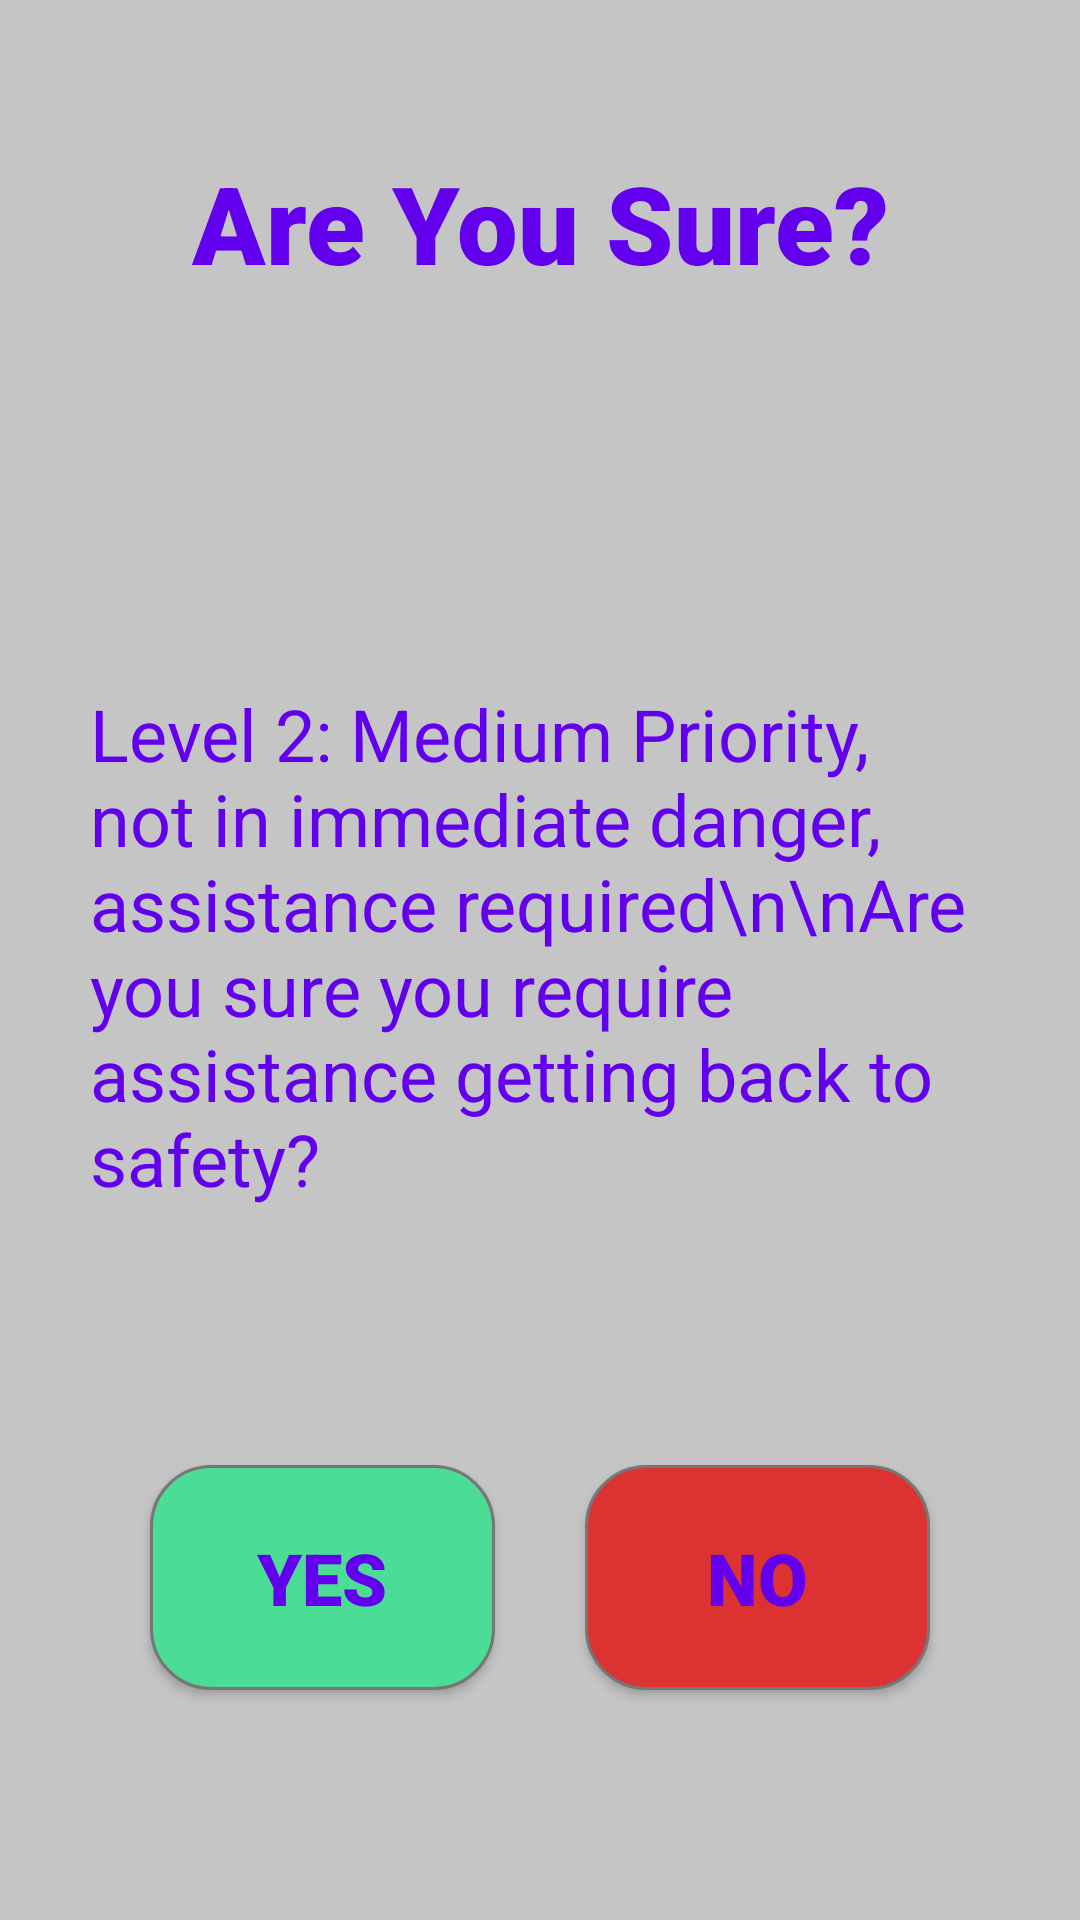

This screen was rendered from an Android layout file. Write that file and the resources it references.
<!-- AndroidManifest.xml: application theme AppTheme.NoActionBar -->
<!-- res/layout/activity_lvl_two_dialogue.xml -->
<?xml version="1.0" encoding="utf-8"?>
<android.support.design.widget.CoordinatorLayout xmlns:android="http://schemas.android.com/apk/res/android"
    xmlns:app="http://schemas.android.com/apk/res-auto"
    xmlns:tools="http://schemas.android.com/tools"
    android:layout_width="match_parent"
    android:layout_height="match_parent"
    tools:context=".LvlTwoDialogue">

    <include layout="@layout/content_lvl_two_dialogue" />

</android.support.design.widget.CoordinatorLayout>
<!-- res/layout/content_lvl_two_dialogue.xml (included above) -->
<?xml version="1.0" encoding="utf-8"?>
<android.support.constraint.ConstraintLayout xmlns:android="http://schemas.android.com/apk/res/android"
    xmlns:app="http://schemas.android.com/apk/res-auto"
    xmlns:tools="http://schemas.android.com/tools"
    android:layout_width="match_parent"
    android:layout_height="match_parent"
    android:background="#c5c5c5"
    app:layout_behavior="@string/appbar_scrolling_view_behavior"
    tools:context=".LvlTwoDialogue"
    tools:showIn="@layout/activity_lvl_two_dialogue">

    <TextView
        android:id="@+id/hikeAlert"
        android:layout_width="wrap_content"
        android:layout_height="wrap_content"
        android:layout_marginTop="50dp"
        android:fontFamily="sans-serif-black"
        android:text="Are You Sure?"
        android:textColor="@color/colorPrimary"
        android:textSize="36sp"
        android:textStyle="bold"
        android:typeface="normal"
        app:layout_constraintEnd_toEndOf="parent"
        app:layout_constraintStart_toStartOf="parent"
        app:layout_constraintTop_toTopOf="parent" />

    <TextView
        android:id="@+id/textView2"
        android:layout_width="300dp"
        android:layout_height="wrap_content"
        android:layout_marginTop="130dp"
        android:text="Level 2: Medium Priority, not in immediate danger, assistance required\n\nAre you sure you require assistance getting back to safety? "
        android:textColor="@color/colorPrimary"
        android:textSize="24sp"
        android:typeface="normal"
        app:fontFamily="sans-serif"
        app:layout_constraintEnd_toEndOf="parent"
        app:layout_constraintStart_toStartOf="parent"
        app:layout_constraintTop_toBottomOf="@+id/hikeAlert" />

    <Button
        android:id="@+id/yes_button"
        android:layout_width="115dp"
        android:layout_height="75dp"
        android:layout_marginStart="50dp"
        android:layout_marginTop="86dp"
        android:background="@drawable/button_rounded_green"
        android:fontFamily="sans-serif-black"
        android:onClick="goToConfirmPage"
        android:text="YES"
        android:textColor="@color/colorPrimary"
        android:textSize="24sp"
        app:layout_constraintStart_toStartOf="parent"
        app:layout_constraintTop_toBottomOf="@+id/textView2" />

    <Button
        android:id="@+id/no_button"
        android:layout_width="115dp"
        android:layout_height="75dp"
        android:layout_marginTop="86dp"
        android:layout_marginEnd="50dp"
        android:background="@drawable/button_rounded_red"
        android:fontFamily="sans-serif-black"
        android:text="NO"
        android:textColor="@color/colorPrimary"
        android:textSize="24sp"
        android:onClick="goToEmergencyOptions"
        app:layout_constraintEnd_toEndOf="parent"
        app:layout_constraintTop_toBottomOf="@+id/textView2" />
</android.support.constraint.ConstraintLayout>
<!-- resources referenced by this layout -->
<resources>
  <!-- drawable button_rounded_green (drawable-v24) -->
  <?xml version="1.0" encoding="utf-8"?>
  <shape xmlns:android="http://schemas.android.com/apk/res/android" android:shape="rectangle">
  
  <solid android:color="#4BDC96"/>
  <corners android:radius="20dp"/>
      <stroke
          android:width="1dp"
          android:color="#767676" />
  </shape>
  <!-- drawable button_rounded_red (drawable-v24) -->
  <?xml version="1.0" encoding="utf-8"?>
  <shape xmlns:android="http://schemas.android.com/apk/res/android" android:shape="rectangle">
  
  <solid android:color="#DC3232"/>
  <corners android:radius="20dp"/>
      <stroke
          android:width="1dp"
          android:color="#767676" />
  </shape>
  <style name="AppTheme.NoActionBar">
          <item name="windowActionBar">false</item>
          <item name="windowNoTitle">true</item>
      </style>
  <!-- not gathered from this repository: default colours our renderer supplied (Android Studio template values) -->
  <color name="colorPrimary">#FF6200EE</color>
</resources>
